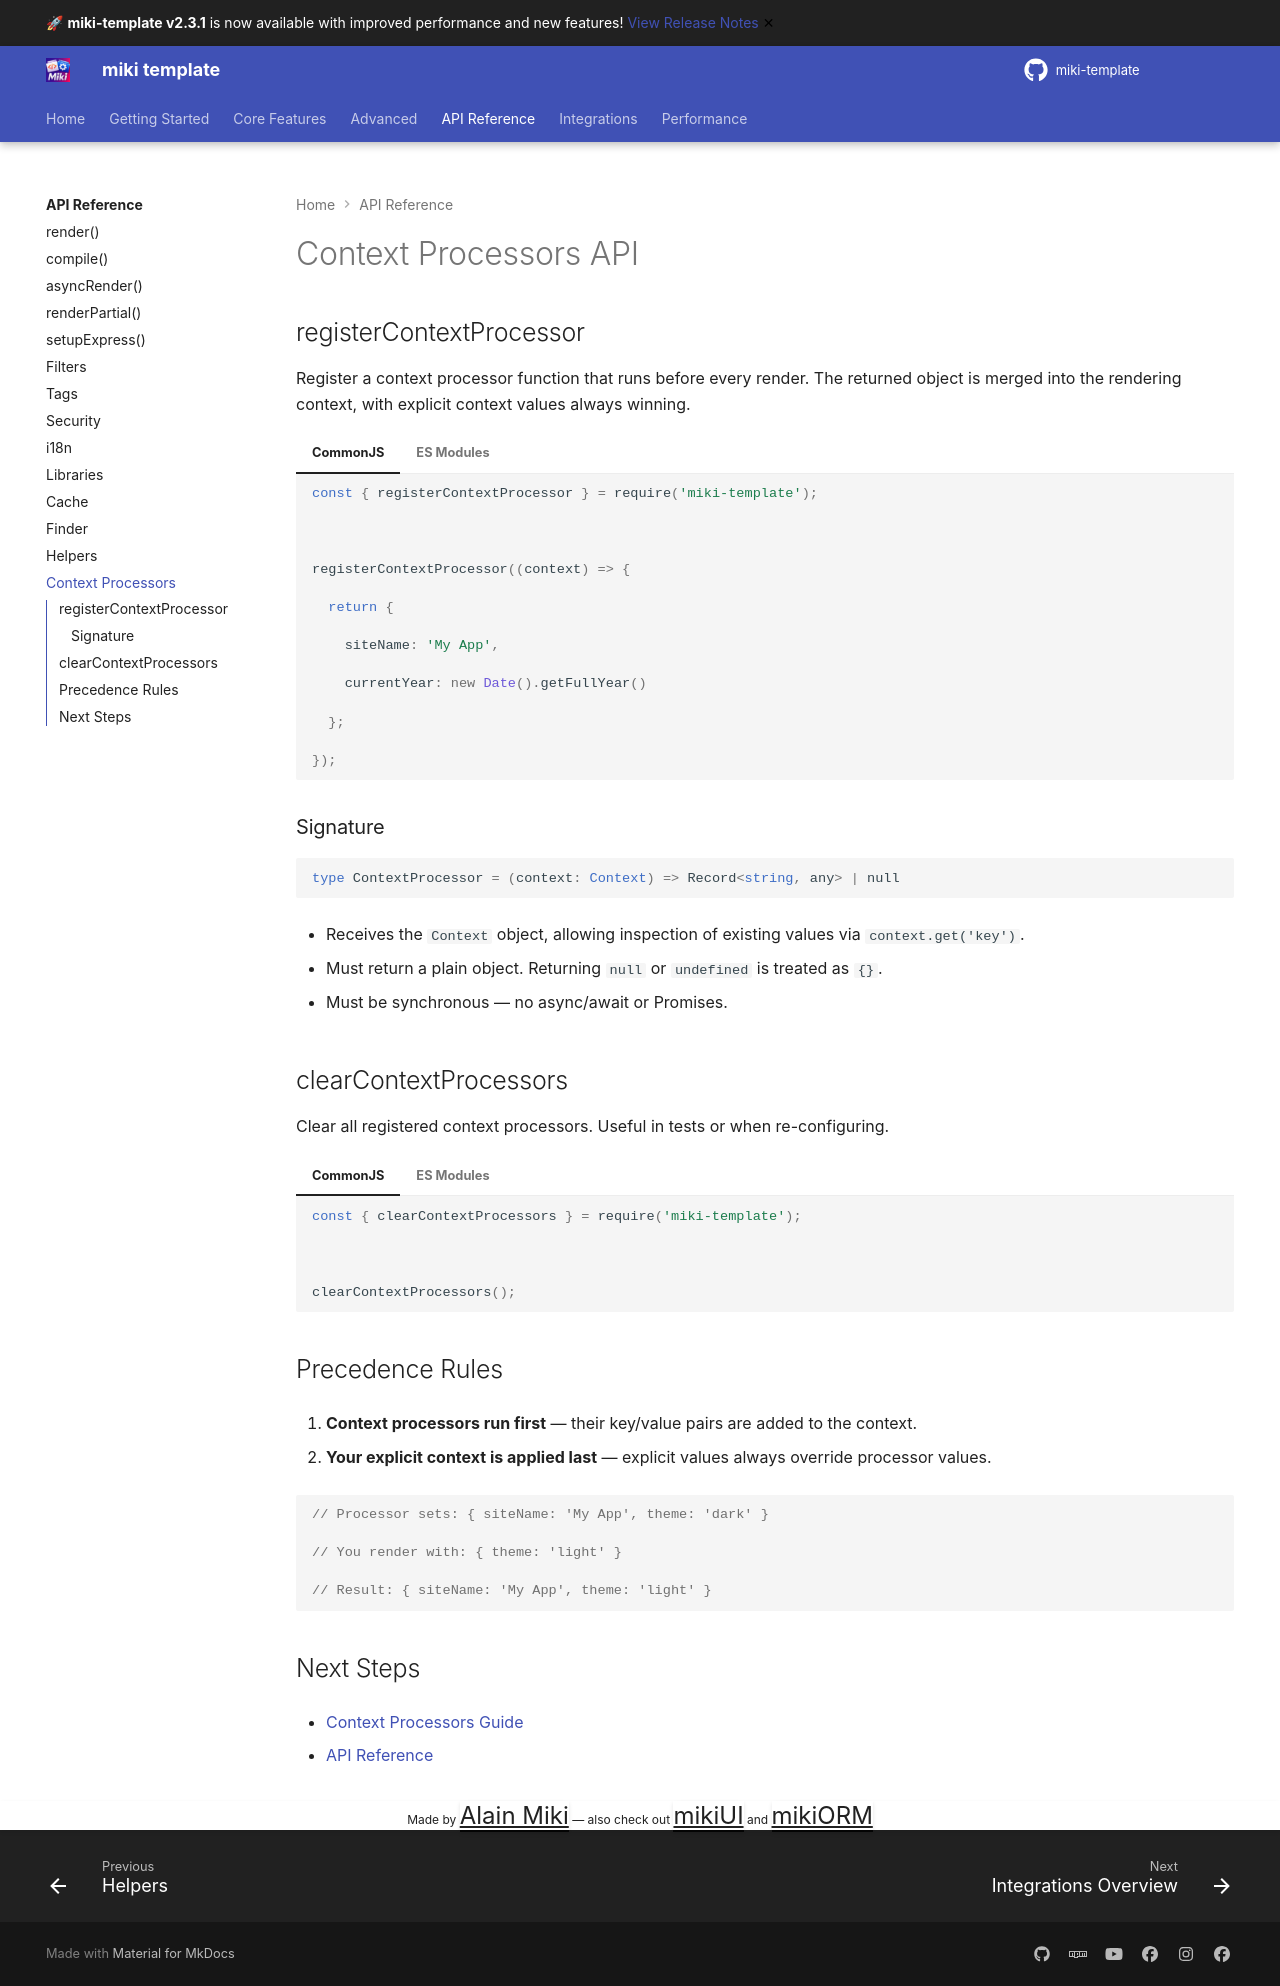

repository: alainmiki/miki-template · page: api/context-processors/index.html · generator: mkdocs

# Context Processors API



## registerContextProcessor



Register a context processor function that runs before every render. The returned object is merged into the rendering context, with explicit context values always winning.



=== "CommonJS"



    ```javascript

    const { registerContextProcessor } = require('miki-template');



    registerContextProcessor((context) => {

      return {

        siteName: 'My App',

        currentYear: new Date().getFullYear()

      };

    });

    ```



=== "ES Modules"



    ```javascript

    import { registerContextProcessor } from 'miki-template';



    registerContextProcessor((context) => {

      return {

        siteName: 'My App',

        currentYear: new Date().getFullYear()

      };

    });

    ```



### Signature



```typescript

type ContextProcessor = (context: Context) => Record<string, any> | null

```



- Receives the `Context` object, allowing inspection of existing values via `context.get('key')`.

- Must return a plain object. Returning `null` or `undefined` is treated as `{}`.

- Must be synchronous — no async/await or Promises.



## clearContextProcessors



Clear all registered context processors. Useful in tests or when re-configuring.



=== "CommonJS"



    ```javascript

    const { clearContextProcessors } = require('miki-template');



    clearContextProcessors();

    ```



=== "ES Modules"



    ```javascript

    import { clearContextProcessors } from 'miki-template';



    clearContextProcessors();

    ```



## Precedence Rules



1. **Context processors run first** — their key/value pairs are added to the context.

2. **Your explicit context is applied last** — explicit values always override processor values.



```javascript

// Processor sets: { siteName: 'My App', theme: 'dark' }

// You render with: { theme: 'light' }

// Result: { siteName: 'My App', theme: 'light' }

```



## Next Steps



- [Context Processors Guide](../guide/context-processors.md)

- [API Reference](../index.md)
